Run: headless pygame with SDL's dummy video driver; simulated clock (each Clock.tick advances the game by its frame time, no real sleeping); random seed 0; keys injected as events and as key.get_pressed() state; no mouse input.
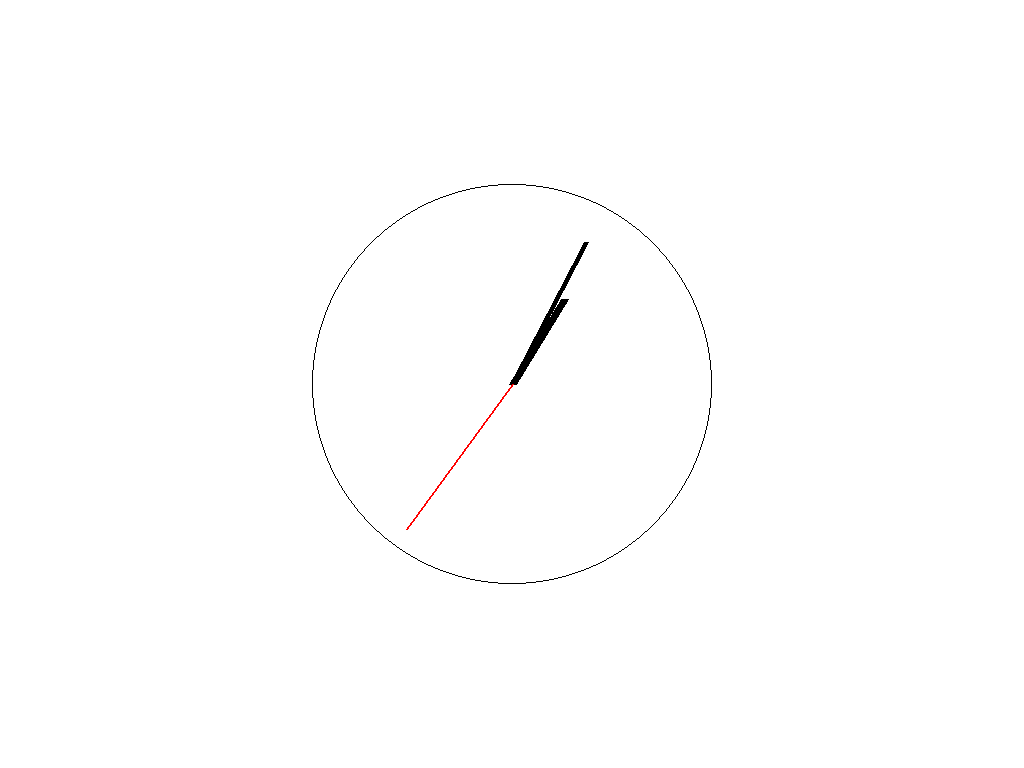
Frame 1 of 4 · flips 1–60 · no input
Frame 2 of 4 · flips 61–180 · tapped SPACE, RETURN · held RIGHT (→), D · screen unchanged from frame 1, image omitted
Frame 3 of 4 · flips 181–300 · held DOWN (↓), S · screen unchanged from frame 2, image omitted
Frame 4 of 4 · flips 301–420 · held LEFT (←), A, UP (↑), W · screen unchanged from frame 3, image omitted

The pygame program that drew these frames:

import pygame
import time
import math

# Initialize Pygame
pygame.init()

# Set screen size to full screen
screen = pygame.display.set_mode((0, 0), pygame.FULLSCREEN)

# Set clock properties
clock_radius = 200
clock_position = (screen.get_width() // 2, screen.get_height() // 2)

while True:
    # Get the current time
    current_time = time.localtime()
    hour = current_time.tm_hour % 12
    minute = current_time.tm_min
    second = current_time.tm_sec

    # Clear the screen
    screen.fill((255, 255, 255))

    # Draw clock face
    pygame.draw.circle(screen, (0, 0, 0), clock_position, clock_radius, 1)

    # Draw hour hand
    hour_angle = math.radians(360 / 12 * (hour + minute / 60))
    hour_x = clock_position[0] + math.sin(hour_angle) * clock_radius * 0.5
    hour_y = clock_position[1] - math.cos(hour_angle) * clock_radius * 0.5
    pygame.draw.line(screen, (0, 0, 0), clock_position, (hour_x, hour_y), 8)

    # Draw minute hand
    minute_angle = math.radians(360 / 60 * (minute + second / 60))
    minute_x = clock_position[0] + math.sin(minute_angle) * clock_radius * 0.8
    minute_y = clock_position[1] - math.cos(minute_angle) * clock_radius * 0.8
    pygame.draw.line(screen, (0, 0, 0), clock_position, (minute_x, minute_y), 5)

    # Draw second hand
    second_angle = math.radians(360 / 60 * second)
    second_x = clock_position[0] + math.sin(second_angle) * clock_radius * 0.9
    second_y = clock_position[1] - math.cos(second_angle) * clock_radius * 0.9
    pygame.draw.line(screen, (255, 0, 0), clock_position, (second_x, second_y), 2)

    # Update the screen
    pygame.display.update()

    # Check for quit event
    for event in pygame.event.get():
        if event.type == pygame.QUIT:
            pygame.quit()
            quit()
